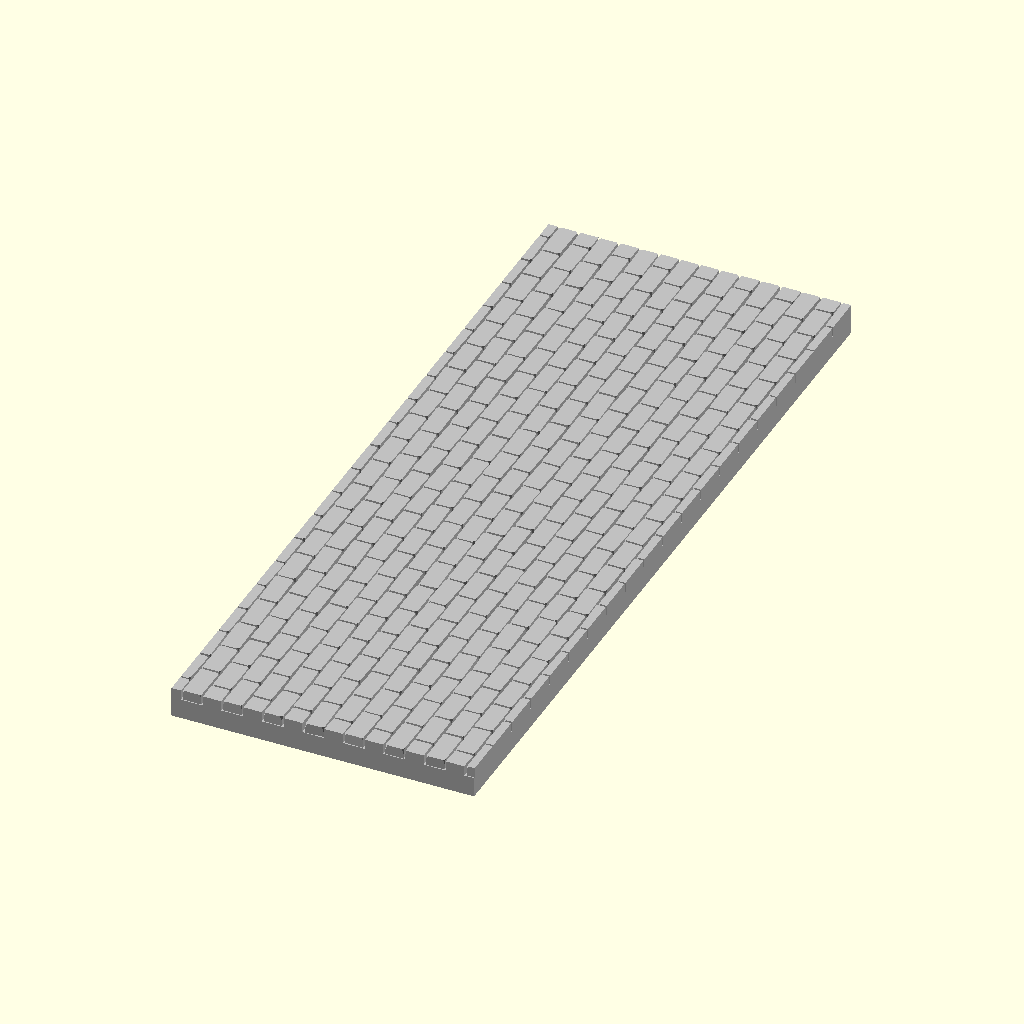
Cell 1: rendered with the file's own defaults.
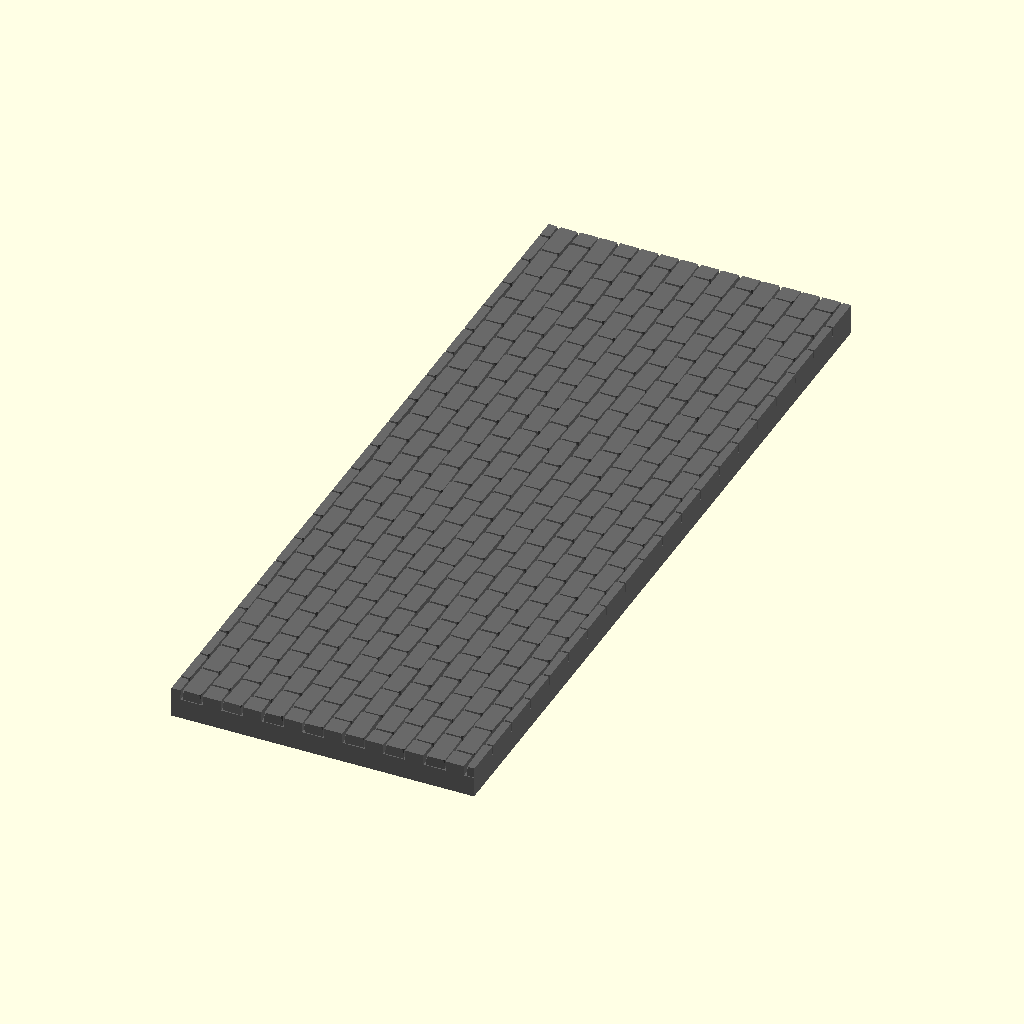
Cell 2: the same model with n_colors = 10.
The same orthographic view direction (rotation 55°, 0°, 25°; colour scheme Cornfield) for every cell, with the view re-fitted per cell, so scale and position can differ between cells.
The OpenSCAD source (attic/Downloads/wall (1)/wall (1).scad):

colors = ["Gainsboro", "LightGrey", "Silver", "DarkGray", "Gray",
"DimGray", "LightSlateGray", "SlateGray", "DarkSlateGray", "Black"];
n_colors = 5;
module stone(){intersection(){
    cube(1.01, center = true);
    sphere(1, center = true);
    }}

module Wall( length, height)
{ rotate([0,90,0])
    				color( colors[rands(0, n_colors-1, 1)[0]])

	scale([0.14,0.14,0.14]) 
    intersection(){
               translate([-10,0,0]) cube([30,40*length-1,20*height-1]);

    
    union() {
        cube([28,40*length,20*height]);
		// Wall
		for( i = [0:height]) {
			for ( j = [0:length] ) {
				color( colors[rands(0, n_colors-1, 1)[0]])
				translate([1+rands(0, 2, 1)[0],j*40-(i%2)*20,i*20])
				rotate([rands(-2,2, 1)[0],rands(-2, 2, 1)[0],rands(-1, 2, 1)[0]])
                resize([28, 38, 18]) stone();
			}
		}
		
		
	
		
	}}
}



Wall(20, 15);
 

//translate([0, 10*40+50, 0])
//rotate([0,0,-30])
//Wall(5, 10);
Customizer parameters (derived from the source; name, type, default, range or options):
n_colors: number, default 5
